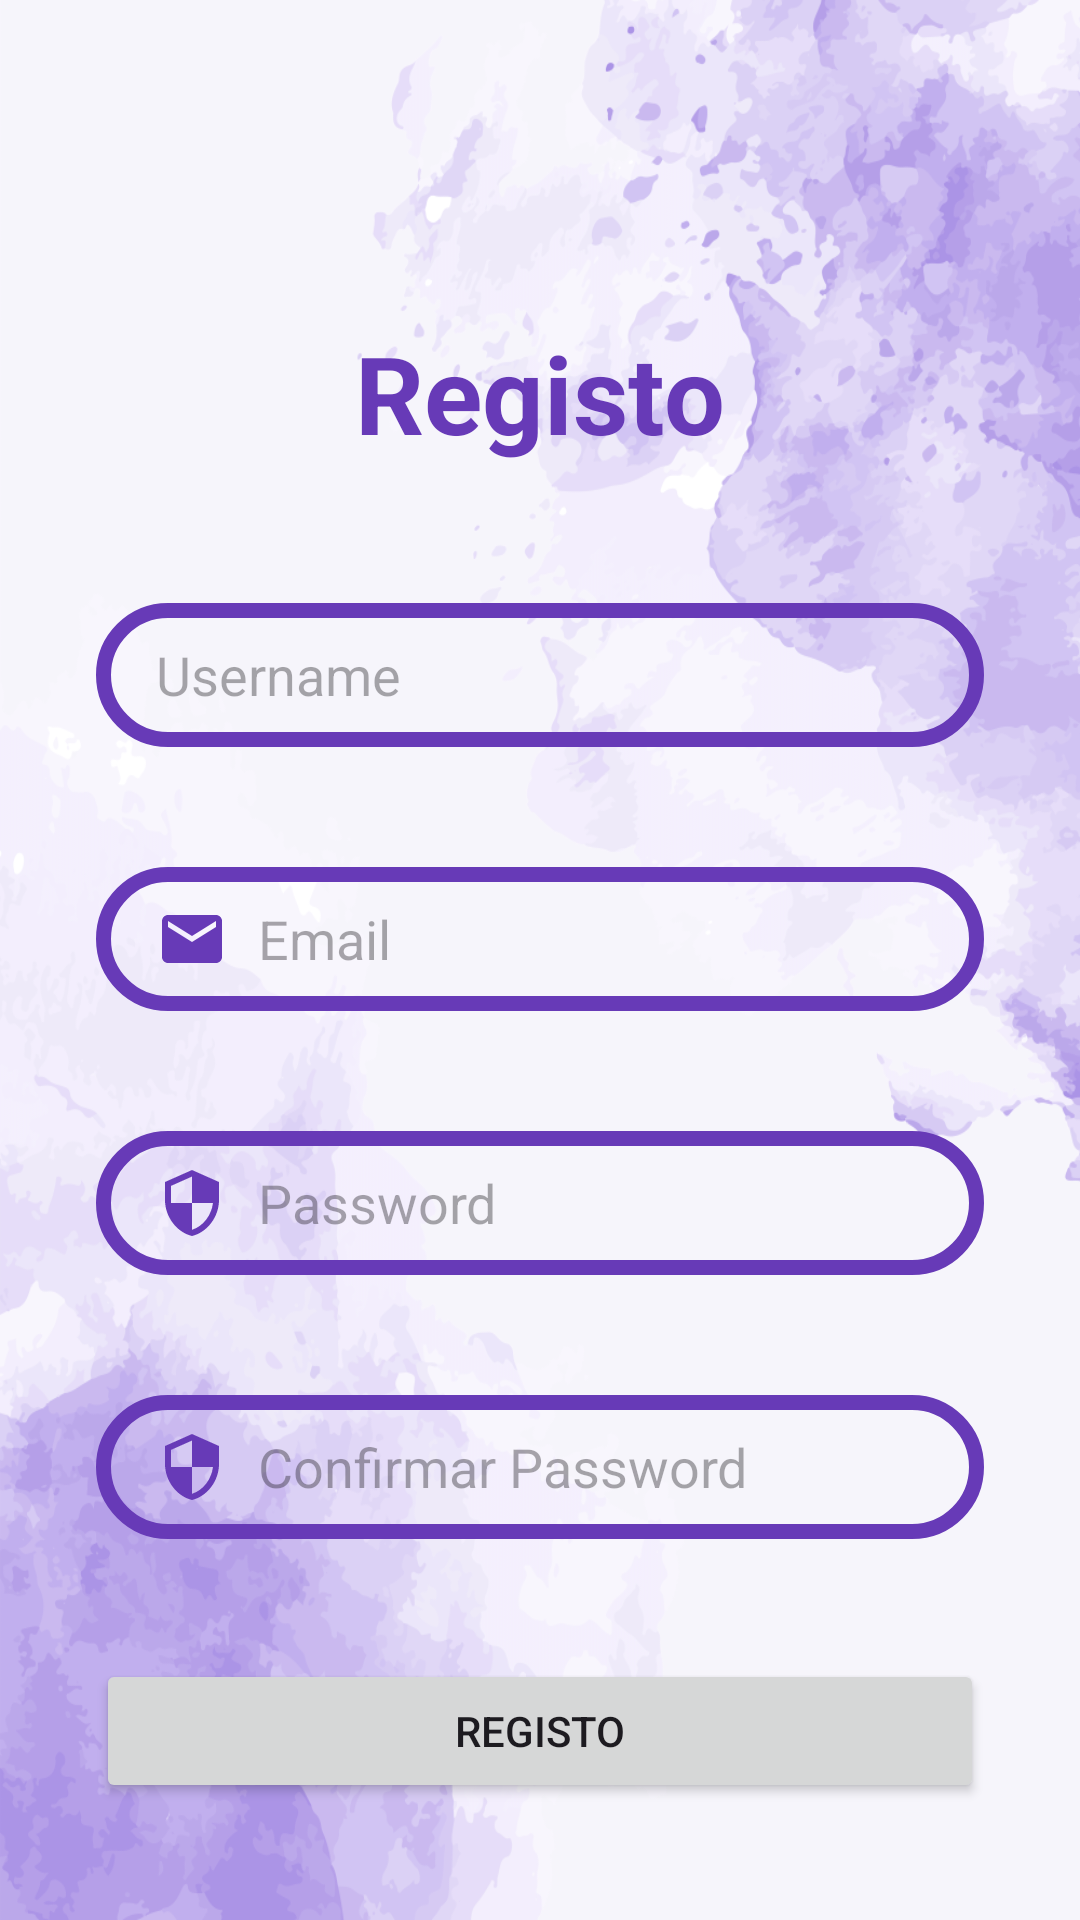

Here is an Android app screen rendered from its layout file. Give the layout XML and the strings, colors and styles it references.
<!-- AndroidManifest.xml: application theme Theme.ComidaSaborosa -->
<!-- res/layout/activity_registo.xml -->
<?xml version="1.0" encoding="utf-8"?>
<androidx.constraintlayout.widget.ConstraintLayout xmlns:android="http://schemas.android.com/apk/res/android"
    xmlns:app="http://schemas.android.com/apk/res-auto"
    xmlns:tools="http://schemas.android.com/tools"
    android:layout_width="match_parent"
    android:layout_height="match_parent"
    android:background="@drawable/fundo"
    tools:context=".Registo">

    <TextView
        android:id="@+id/registo"
        android:layout_width="wrap_content"
        android:layout_height="wrap_content"
        android:text="@string/registo"
        android:textColor="#673AB7"
        android:textColorHighlight="#673AB7"
        android:textSize="36sp"
        android:textStyle="bold"
        app:layout_constraintBottom_toBottomOf="parent"
        app:layout_constraintEnd_toEndOf="parent"
        app:layout_constraintStart_toStartOf="parent"
        app:layout_constraintTop_toTopOf="parent"
        app:layout_constraintVertical_bias="0.18" />

    <EditText
        android:id="@+id/inputUserName"
        android:layout_width="0dp"
        android:layout_height="wrap_content"
        android:layout_marginStart="32dp"
        android:layout_marginTop="46dp"
        android:layout_marginEnd="32dp"
        android:background="@drawable/input_bg"
        android:drawableLeft="@drawable/baseline_person"
        android:drawablePadding="10dp"
        android:ems="10"
        android:hint="@string/username"
        android:inputType="text"
        android:minHeight="48dp"
        android:paddingLeft="20dp"
        android:paddingTop="10dp"
        android:paddingRight="10dp"
        android:paddingBottom="10dp"
        app:layout_constraintEnd_toEndOf="parent"
        app:layout_constraintStart_toStartOf="parent"
        app:layout_constraintTop_toBottomOf="@+id/registo" />

    <EditText
        android:id="@+id/inputEmail"
        android:layout_width="0dp"
        android:layout_height="wrap_content"
        android:layout_marginTop="40dp"
        android:background="@drawable/input_bg"
        android:drawableLeft="@drawable/baseline_email"
        android:drawablePadding="10dp"
        android:ems="10"
        android:hint="@string/Email"
        android:inputType="textEmailAddress"
        android:minHeight="48dp"
        android:paddingLeft="20dp"
        android:paddingTop="10dp"
        android:paddingRight="10dp"
        android:paddingBottom="10dp"
        app:layout_constraintEnd_toEndOf="@+id/inputUserName"
        app:layout_constraintStart_toStartOf="@+id/inputUserName"
        app:layout_constraintTop_toBottomOf="@+id/inputUserName" />

    <EditText
        android:id="@+id/inputPassword"
        android:layout_width="0dp"
        android:layout_height="wrap_content"
        android:layout_marginTop="40dp"
        android:background="@drawable/input_bg"
        android:drawableLeft="@drawable/baseline_security"
        android:drawablePadding="10dp"
        android:ems="10"
        android:hint="@string/Password"
        android:inputType="textPassword"
        android:minHeight="48dp"
        android:paddingLeft="20dp"
        android:paddingTop="10dp"
        android:paddingRight="10dp"
        android:paddingBottom="10dp"
        app:layout_constraintEnd_toEndOf="@+id/inputEmail"
        app:layout_constraintStart_toStartOf="@+id/inputEmail"
        app:layout_constraintTop_toBottomOf="@+id/inputEmail" />

    <EditText
        android:id="@+id/confirmPassword"
        android:layout_width="0dp"
        android:layout_height="wrap_content"
        android:layout_marginTop="40dp"
        android:background="@drawable/input_bg"
        android:drawableLeft="@drawable/baseline_security"
        android:drawablePadding="10dp"
        android:ems="10"
        android:hint="@string/confirmar_password"
        android:inputType="textPassword"
        android:minHeight="48dp"
        android:paddingLeft="20dp"
        android:paddingTop="10dp"
        android:paddingRight="10dp"
        android:paddingBottom="10dp"
        app:layout_constraintEnd_toEndOf="@+id/inputPassword"
        app:layout_constraintStart_toStartOf="@+id/inputPassword"
        app:layout_constraintTop_toBottomOf="@+id/inputPassword" />

    <Button
        android:id="@+id/btnRegisto"
        android:layout_width="0dp"
        android:layout_height="wrap_content"
        android:layout_marginTop="40dp"
        android:minHeight="48dp"
        android:text="@string/btn_registo"
        app:layout_constraintEnd_toEndOf="@+id/confirmPassword"
        app:layout_constraintHorizontal_bias="0.501"
        app:layout_constraintStart_toStartOf="@+id/confirmPassword"
        app:layout_constraintTop_toBottomOf="@+id/confirmPassword" />

    <TextView
        android:id="@+id/conta"
        android:layout_width="wrap_content"
        android:layout_height="wrap_content"
        android:layout_marginTop="60dp"
        android:text="@string/tem_conta"
        android:textColor="#673AB7"
        app:layout_constraintEnd_toEndOf="@+id/btnRegisto"
        app:layout_constraintHorizontal_bias="0.498"
        app:layout_constraintStart_toStartOf="@+id/btnRegisto"
        app:layout_constraintTop_toBottomOf="@+id/btnRegisto" />
</androidx.constraintlayout.widget.ConstraintLayout>
<!-- resources referenced by this layout -->
<resources>
  <!-- drawable baseline_email (drawable) -->
  <vector android:height="24dp" android:tint="#673AB7"
      android:viewportHeight="24" android:viewportWidth="24"
      android:width="24dp" xmlns:android="http://schemas.android.com/apk/res/android">
      <path android:fillColor="@android:color/white" android:pathData="M20,4L4,4c-1.1,0 -1.99,0.9 -1.99,2L2,18c0,1.1 0.9,2 2,2h16c1.1,0 2,-0.9 2,-2L22,6c0,-1.1 -0.9,-2 -2,-2zM20,8l-8,5 -8,-5L4,6l8,5 8,-5v2z"/>
  </vector>
  <!-- drawable baseline_security (drawable) -->
  <vector android:height="24dp" android:tint="#673AB7"
      android:viewportHeight="24" android:viewportWidth="24"
      android:width="24dp" xmlns:android="http://schemas.android.com/apk/res/android">
      <path android:fillColor="@android:color/white" android:pathData="M12,1L3,5v6c0,5.55 3.84,10.74 9,12 5.16,-1.26 9,-6.45 9,-12L21,5l-9,-4zM12,11.99h7c-0.53,4.12 -3.28,7.79 -7,8.94L12,12L5,12L5,6.3l7,-3.11v8.8z"/>
  </vector>
  <!-- drawable fundo: png bitmap (drawable, 376251 bytes) -->
  <!-- drawable input_bg (drawable) -->
  <?xml version="1.0" encoding="utf-8"?>
  <shape xmlns:android="http://schemas.android.com/apk/res/android">
      <stroke android:color="@color/purple" android:width="5dp"/>
      <corners android:radius="70dp"/>
  </shape>
  <string name="Email">Email</string>
  <string name="Password">Password</string>
  <string name="btn_registo">Registo</string>
  <string name="confirmar_password">Confirmar Password</string>
  <string name="registo">Registo</string>
  <string name="tem_conta">Já tem uma conta?</string>
  <string name="username">Username</string>
  <style name="Theme.ComidaSaborosa" parent="Base.Theme.ComidaSaborosa" />
  <color name="purple">#FF673AB7</color>
  <style name="Base.Theme.ComidaSaborosa" parent="Theme.Material3.DayNight.NoActionBar">
          
          
      </style>
</resources>
